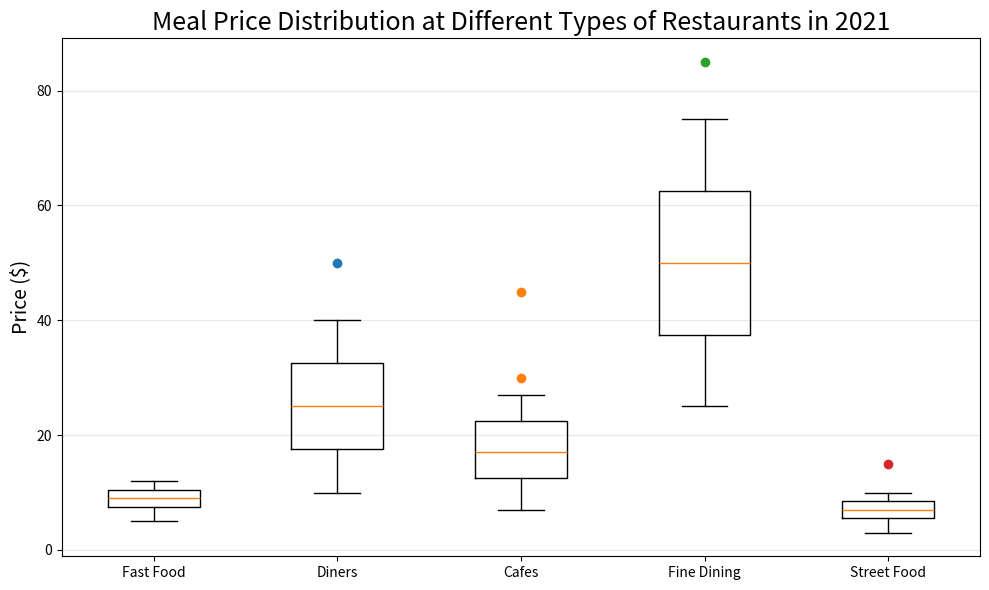

Write the Python code that produced this figure. (Note: this script raises an exception after producing the figure.)


import matplotlib.pyplot as plt
import numpy as np

# restructure data into 2D lists
data = [[5,7.5,9,10.5,12],
        [10,17.5,25,32.5,40],
        [7,12.5,17,22.5,27],
        [25,37.5,50,62.5,75],
        [3,5.5,7,8.5,10]]
outliers = [[], [50], [30,45], [85], [15]]

# create figure and plotting
fig = plt.figure(figsize=(10,6))
ax = fig.add_subplot(111)

# plot data with box plot
ax.boxplot(data, whis=1.5, labels=["Fast Food", "Diners", "Cafes", "Fine Dining", "Street Food"])

# plot outliers
for i, outlier in enumerate(outliers):
    if len(outlier) != 0:
        ax.plot([i+1]*len(outlier), outlier, "o")

# background grids
ax.yaxis.grid(True, linestyle="-", which="major", color="lightgrey", alpha=0.5)

# set y-axis title with unit
ax.set_ylabel("Price ($)", fontsize=14)

# set figure title
ax.set_title("Meal Price Distribution at Different Types of Restaurants in 2021", fontsize=18)

# adjust figure
fig.tight_layout()

# save figure
fig.savefig("/cpfs01/user/yehancheng/workspace/datasets/SimChartV2/demo/box/png/41_202312251608.png")

# clear figure
plt.clf()
